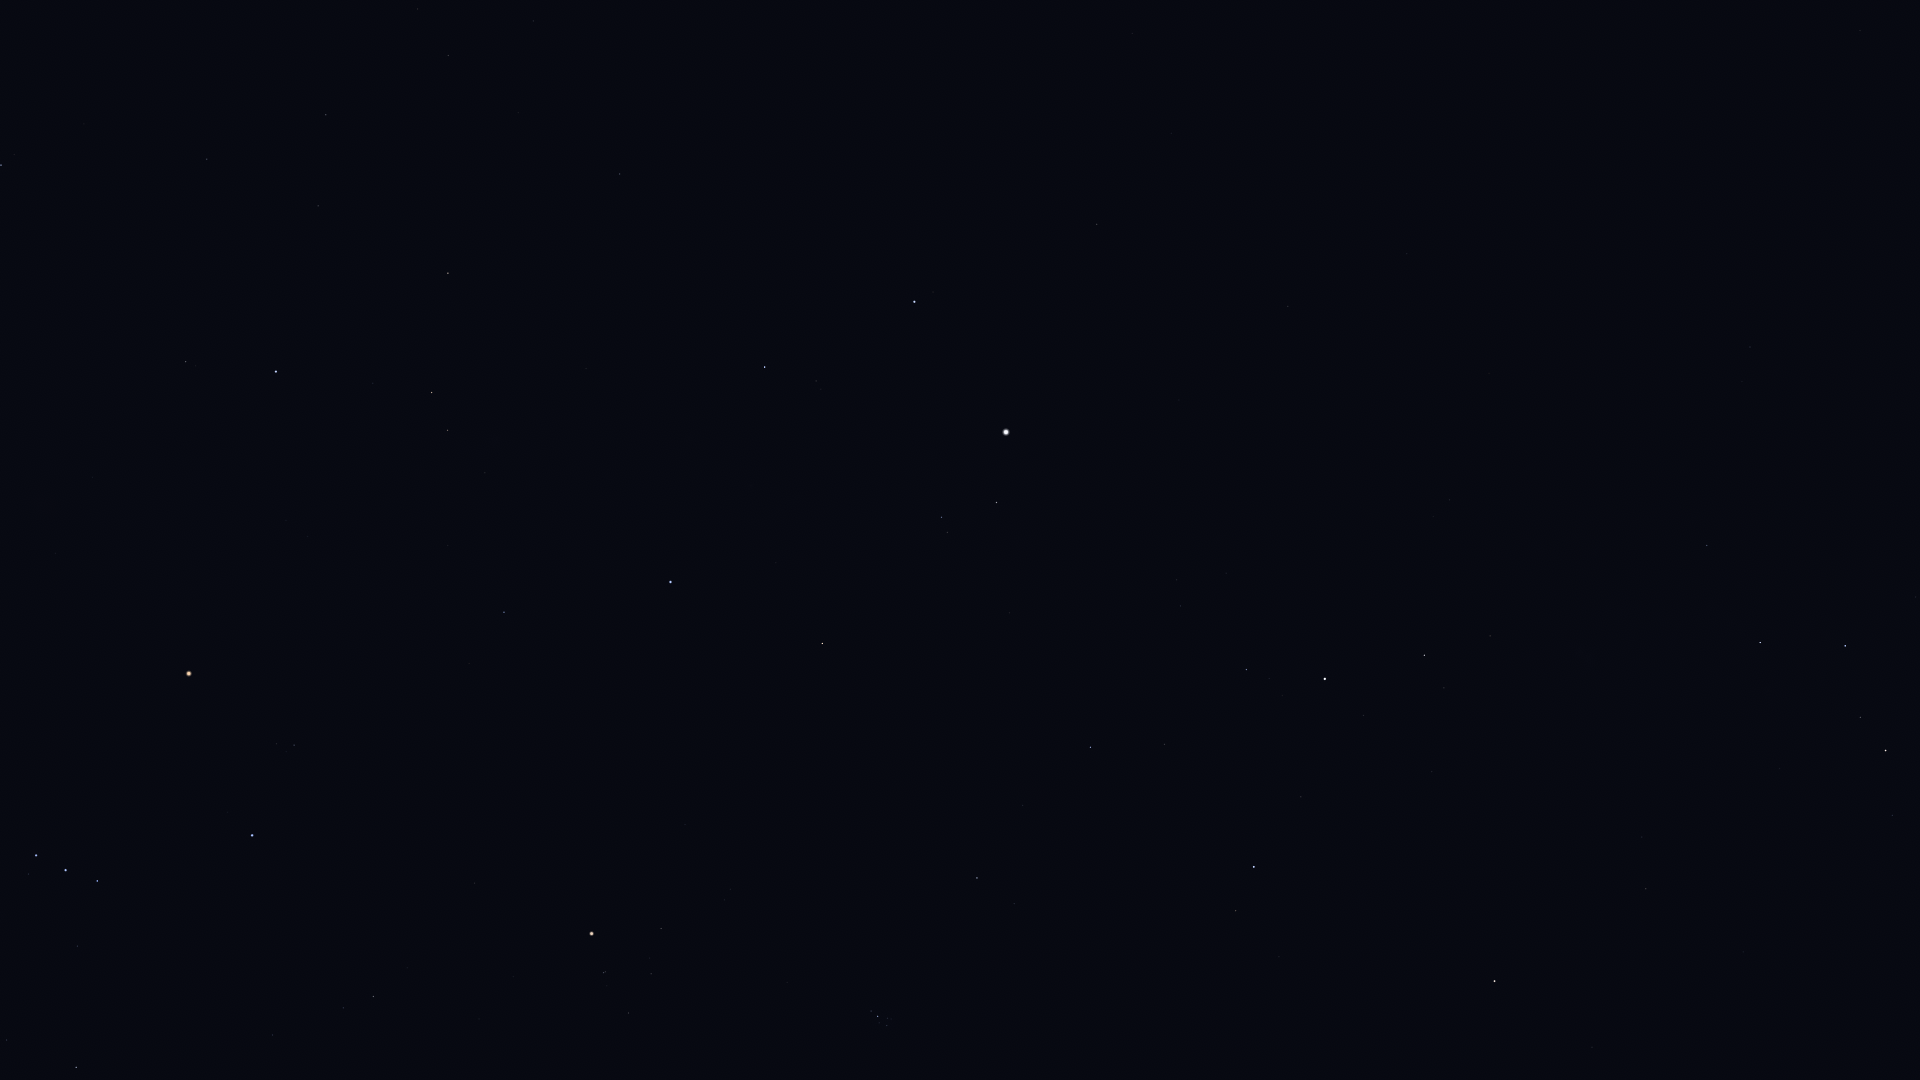

Source data for this figure (header and first rows):
Star_ID, Name, X, Y
2920, Fulu, 1892, 815
3179, Schedar, 1886, 751
3821, Achird, 1860, 717
107418, Castula, 1841, 682
6411, Adhil, 1682, 977
6686, Ruchbah, 1760, 643
7513, Titawin, 1592, 1047
7607, Nembus, 1646, 889
8886, Segin, 1707, 545
9640, Almach, 1495, 981
12191, Buna, 1372, 920
13192, Nushagak, 1668, 329
13254, HIP 13254, 1279, 957
13268, Miram, 1490, 636
14328, HIP 14328, 1424, 655
14576, Algol, 1254, 867
14668, Misam, 1301, 797
15863, Mirfak, 1325, 679
16228, HIP 16228, 1450, 500
17358, HIP 17358, 1246, 670
18246, Atik, 1014, 904
17489, Celaeno, 890, 1023
17499, Electra, 887, 1026
17531, Taygeta, 891, 1019
17573, Maia, 888, 1018
17579, Asterope, 890, 1015
17608, Merope, 879, 1023
17702, Alcyone, 878, 1016
17851, Pleione, 872, 1010
17959, HIP 17959, 1574, 276
18505, HIP 18505, 1439, 400
18532, HIP 18532, 1091, 747
18614, Menkib, 1023, 806
20205, Prima Hyadum, 629, 1013
20455, Secunda Hyadum, 651, 974
20648, HIP 20648, 650, 958
20889, Ain, 661, 929
20894, Chamukuy, 604, 973
21421, Aldebaran, 592, 934
21881, HIP 21881, 685, 825
22449, Tabit, 374, 997
22730, HIP 22730, 277, 1039
22783, HIP 22783, 1407, 254
23015, Hassaleh, 822, 644
23416, Almaaz, 997, 503
23453, Saclateni, 947, 533
23767, Haedus, 942, 517
23875, Cursa, 76, 1067
24003, Mago, 1450, 187
24608, Capella, 1006, 432
25110, HIP 25110, 1629, 60
25336, Bellatrix, 252, 836
25428, Elnath, 671, 582
25930, Mintaka, 97, 881
26207, Meissa, 294, 745
26311, Alnilam, 66, 870
26451, Tianguan, 504, 612
26727, Alnitak, 36, 856
27913, HIP 27913, 448, 546
27989, Betelgeuse, 189, 674
... 32 more rows
